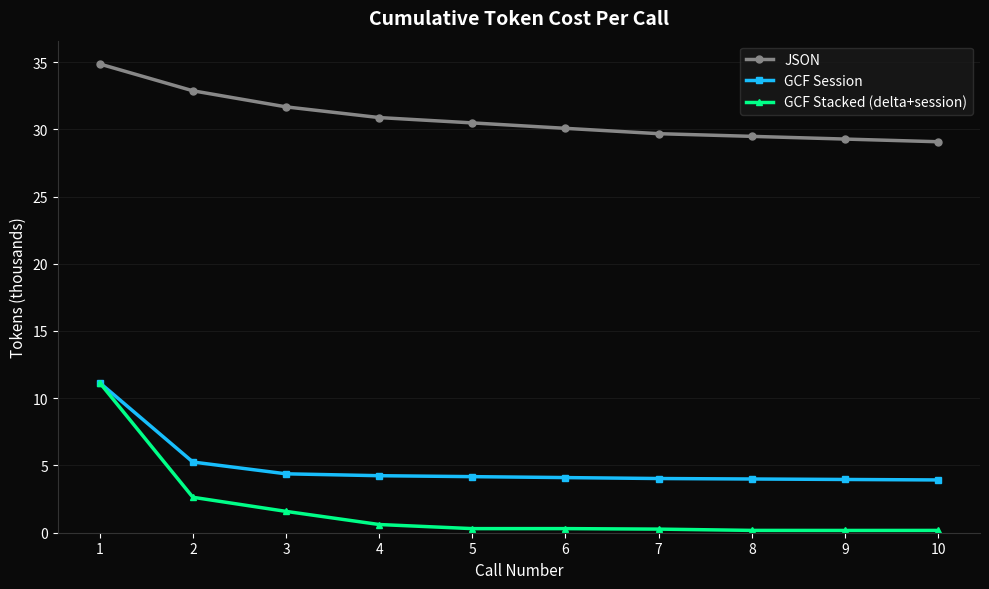

Here is the Python script that generated this plot: (Note: this script raises an exception after producing the figure.)
#!/usr/bin/env python3
"""Generate session savings benchmark charts for GCF documentation."""

import matplotlib
matplotlib.use('Agg')
import matplotlib.pyplot as plt
import numpy as np

# Style constants
BG = '#0a0a0a'
TEXT = '#ffffff'
GRID = '#333333'
CYAN = '#18befc'
GREEN = '#00ff88'
GRAY = '#888888'
DPI = 150
FIGSIZE = (10, 6)

OUT = '/Users/dayna.blackwell/code/gcf/docs/public/charts'


def style_ax(ax, title):
    ax.set_facecolor(BG)
    ax.figure.set_facecolor(BG)
    ax.set_title(title, color=TEXT, fontsize=14, fontweight='bold', pad=12)
    ax.tick_params(colors=TEXT, labelsize=10)
    ax.spines['top'].set_visible(False)
    ax.spines['right'].set_visible(False)
    ax.spines['bottom'].set_color(GRID)
    ax.spines['left'].set_color(GRID)
    ax.grid(axis='y', color=GRID, linewidth=0.5, alpha=0.5)
    ax.xaxis.label.set_color(TEXT)
    ax.yaxis.label.set_color(TEXT)


def chart1():
    calls = list(range(1, 11))
    json_t  = [34854, 32862, 31666, 30870, 30474, 30070, 29672, 29473, 29272, 29072]
    sess_t  = [11154, 5257, 4380, 4240, 4170, 4100, 4030, 3995, 3960, 3925]
    stack_t = [11154, 2636, 1587, 610, 305, 306, 268, 173, 169, 171]

    fig, ax = plt.subplots(figsize=FIGSIZE)
    style_ax(ax, 'Cumulative Token Cost Per Call')

    ax.plot(calls, [t / 1000 for t in json_t],  color=GRAY,  linewidth=2.5, marker='o', markersize=5, label='JSON')
    ax.plot(calls, [t / 1000 for t in sess_t],  color=CYAN,  linewidth=2.5, marker='s', markersize=5, label='GCF Session')
    ax.plot(calls, [t / 1000 for t in stack_t], color=GREEN, linewidth=2.5, marker='^', markersize=5, label='GCF Stacked (delta+session)')

    ax.set_xlabel('Call Number', fontsize=11)
    ax.set_ylabel('Tokens (thousands)', fontsize=11)
    ax.set_xticks(calls)
    ax.legend(facecolor='#1a1a1a', edgecolor=GRID, labelcolor=TEXT, fontsize=10)
    ax.set_ylim(bottom=0)

    fig.tight_layout()
    fig.savefig(f'{OUT}/session-savings-curve.png', dpi=DPI, facecolor=BG)
    plt.close(fig)
    print('Saved session-savings-curve.png')


def chart2():
    tokenizers = ['Phi-4', 'DeepSeek V3', 'Qwen 2.5', 'Mistral 7B',
                  'Gemma 2', 'Claude', 'LLaMA 3.1', 'GPT-4o']
    savings =    [89.5, 88.3, 88.1, 87.2, 87.3, 87.3, 89.5, 89.4]

    fig, ax = plt.subplots(figsize=FIGSIZE)
    style_ax(ax, 'Session Savings Across Tokenizers (5-call, 500 symbols)')

    y_pos = np.arange(len(tokenizers))
    bars = ax.barh(y_pos, savings, color=CYAN, height=0.6, edgecolor='none')
    ax.set_yticks(y_pos)
    ax.set_yticklabels(tokenizers)
    ax.set_xlabel('Savings vs JSON (%)', fontsize=11)
    ax.set_xlim(80, 92)
    ax.grid(axis='x', color=GRID, linewidth=0.5, alpha=0.5)
    ax.grid(axis='y', visible=False)

    for bar, val in zip(bars, savings):
        ax.text(bar.get_width() + 0.2, bar.get_y() + bar.get_height() / 2,
                f'{val}%', va='center', color=TEXT, fontsize=10, fontweight='bold')

    fig.tight_layout()
    fig.savefig(f'{OUT}/session-savings-cross-tokenizer.png', dpi=DPI, facecolor=BG)
    plt.close(fig)
    print('Saved session-savings-cross-tokenizer.png')


def chart3():
    changes = ['1', '2', '5', '10', '20']
    full  = [2327, 2326, 2325, 2327, 2329]
    sess  = [1100, 1112, 1148, 1213, 1340]
    delta = [110, 139, 267, 501, 920]

    x = np.arange(len(changes))
    width = 0.25

    fig, ax = plt.subplots(figsize=FIGSIZE)
    style_ax(ax, 'Delta Encoding: Topology Change Savings')

    ax.bar(x - width, full,  width, color=GRAY,  label='Full', edgecolor='none')
    ax.bar(x,         sess,  width, color=CYAN,  label='Session', edgecolor='none')
    ax.bar(x + width, delta, width, color=GREEN, label='Delta', edgecolor='none')

    ax.set_xlabel('Devices Changed', fontsize=11)
    ax.set_ylabel('Tokens', fontsize=11)
    ax.set_xticks(x)
    ax.set_xticklabels(changes)
    ax.legend(facecolor='#1a1a1a', edgecolor=GRID, labelcolor=TEXT, fontsize=10)
    ax.set_ylim(bottom=0)

    fig.tight_layout()
    fig.savefig(f'{OUT}/delta-topology-savings.png', dpi=DPI, facecolor=BG)
    plt.close(fig)
    print('Saved delta-topology-savings.png')


if __name__ == '__main__':
    chart1()
    chart2()
    chart3()
    print('All charts generated.')
